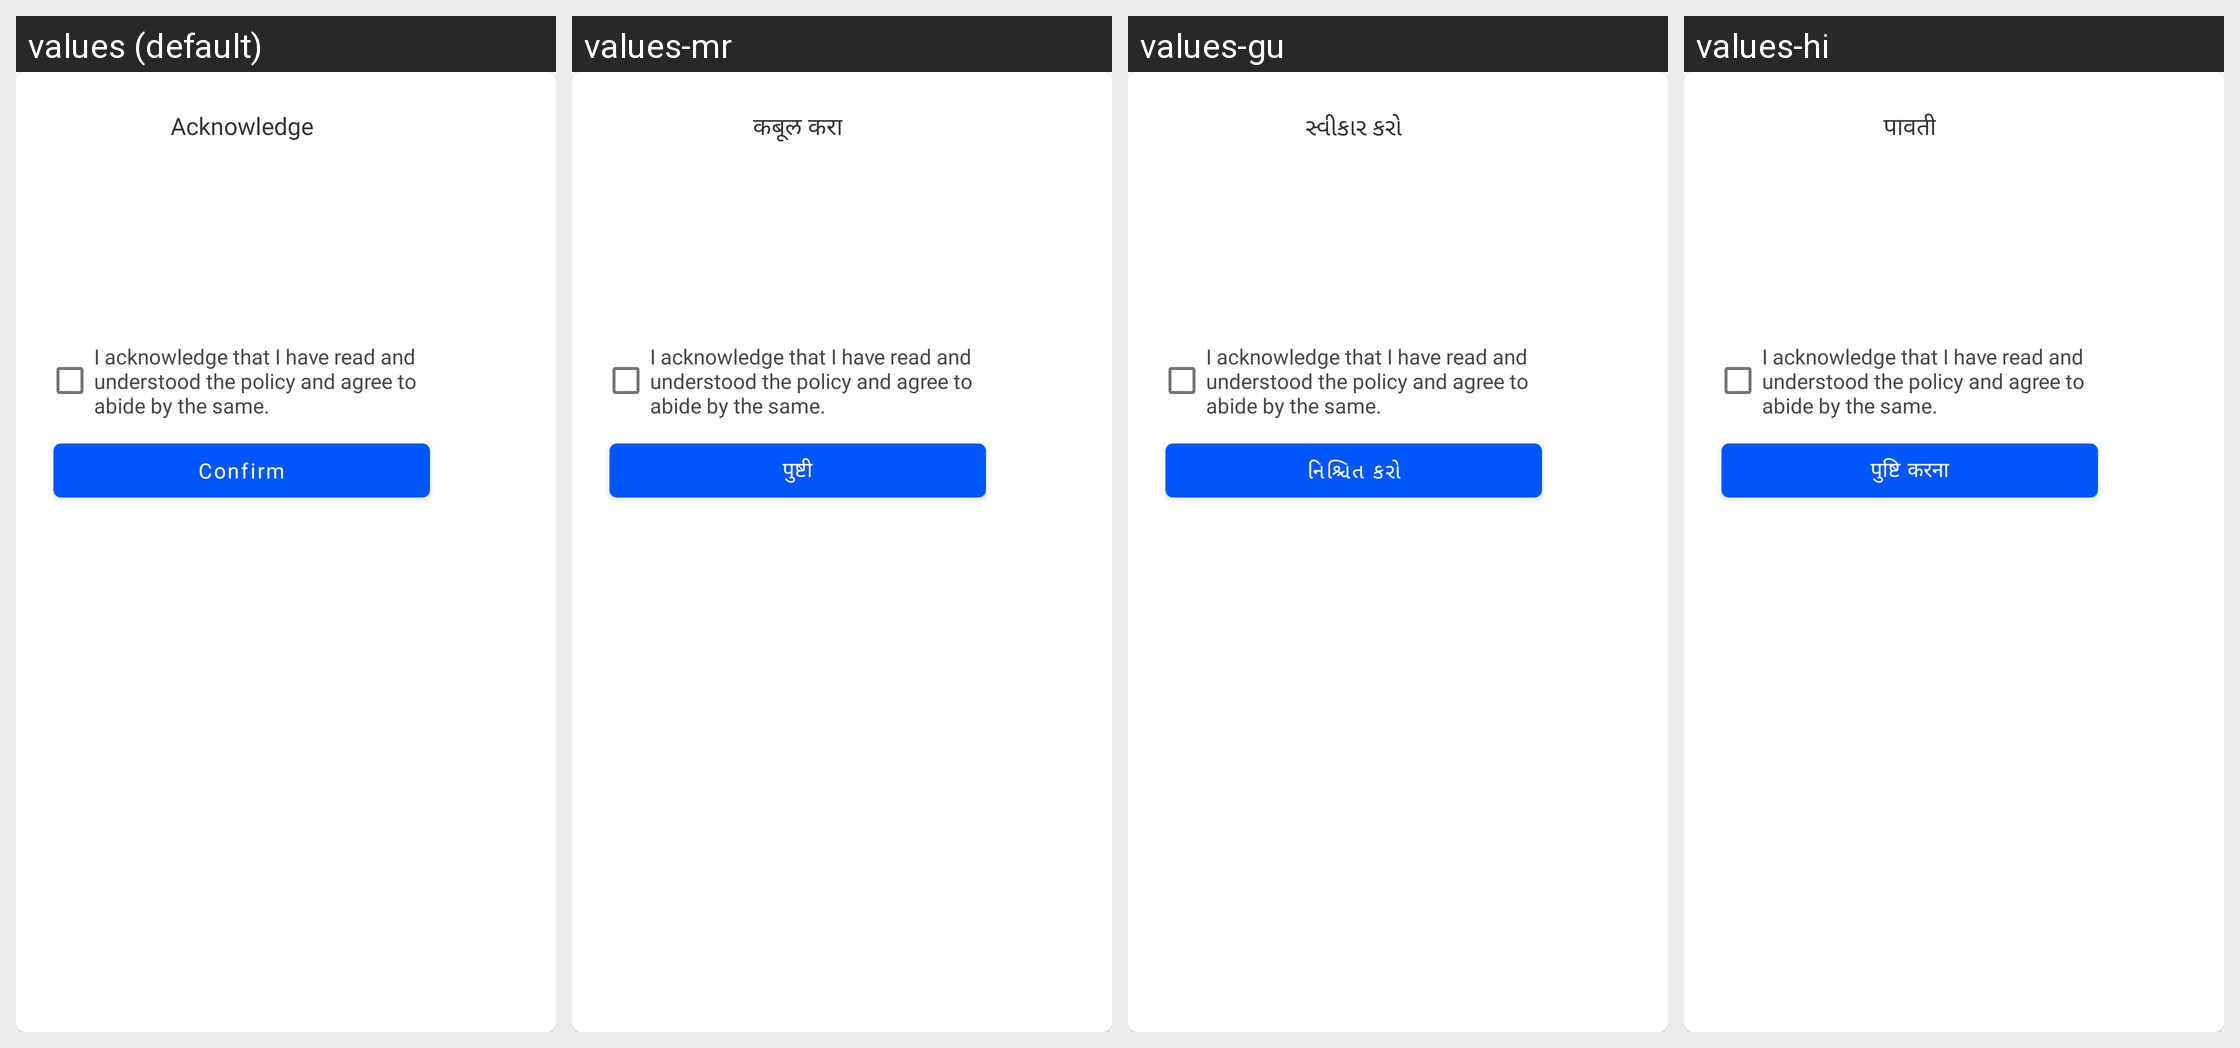

The same Android screen rendered under several of its app's locales, left to right. List the strings drawn on it with the default value and each locale's translation.
Android screen res/layout/dialog_acknowledge_add.xml rendered under 4 locales, left to right: values (default), values-mr, values-gu, values-hi. Device: Nexus 5 (rendered at 1080×1920; each locale shown at half size, 540×960, under a caption strip naming it); theme Theme.MaterialComponents.DayNight.NoActionBar.
Strings drawn on this screen, with the default value and each locale's value (text and hints the layout hard-codes, and strings that could not be matched under every locale, appear in the picture but are not listed):

acknowledge
  values: Acknowledge
  values-mr: कबूल करा
  values-gu: સ્વીકાર કરો
  values-hi: पावती

field_term_ack
  values: I acknowledge that I have read and understood the policy and agree to abide by the same.
  values-mr: I acknowledge that I have read and understood the policy and agree to abide by the same.  [not translated; the default value is used]
  values-gu: I acknowledge that I have read and understood the policy and agree to abide by the same.  [not translated; the default value is used]
  values-hi: I acknowledge that I have read and understood the policy and agree to abide by the same.  [not translated; the default value is used]

confirm
  values: Confirm
  values-mr: पुष्टी
  values-gu: નિશ્ચિત કરો
  values-hi: पुष्टि करना
